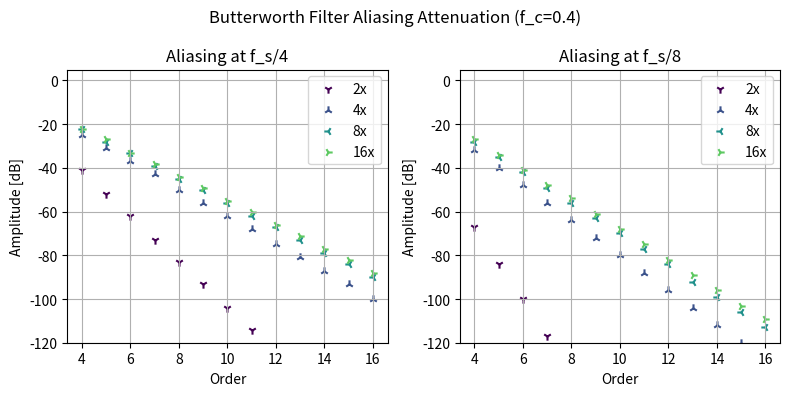

Write the Python code that produced this figure.
import matplotlib.pyplot as plt
import numpy as np
import scipy.signal as signal
from itertools import cycle

def ampToDecibel(z):
    return 20 * np.log10(np.abs(z))

orderList = np.arange(4, 17)
oversampleList = [2, 4, 8, 16]
attenuationFreq = [0, 0.75, 0.875]

cutoff = 0.4

markerIter = cycle(["1", "2", "3", "4"])
fig, ax = plt.subplots(1, 2)
fig.set_size_inches(8, 4)
fig.set_tight_layout(True)
fig.suptitle(f"Butterworth Filter Aliasing Attenuation (f_c=0.4)")

cmap = plt.get_cmap("viridis")
for plotIdx, oversample in enumerate(oversampleList):
    attenuation = [[] for _ in range(len(attenuationFreq) - 1)]
    for order in orderList:
        sos = signal.butter(
            order,
            cutoff,
            "low",
            output="sos",
            fs=oversample,
        )
        freq, h0 = signal.sosfreqz(sos, worN=attenuationFreq, fs=oversample)
        attn = [int(x) for x in ampToDecibel(h0)][1:]
        for idx, value in enumerate(attn):
            attenuation[idx].append(value)

    color = cmap(plotIdx / len(oversampleList))
    marker = next(markerIter)
    ax[0].scatter(orderList,
                  attenuation[0],
                  color=color,
                  marker=marker,
                  label=f"{oversample}x")
    ax[1].scatter(orderList,
                  attenuation[1],
                  color=color,
                  marker=marker,
                  label=f"{oversample}x")

ax[0].set_title("Aliasing at f_s/4")
ax[1].set_title("Aliasing at f_s/8")
for axis in ax:
    axis.grid()
    axis.legend()
    axis.set_ylabel("Amplitude [dB]")
    axis.set_xlabel("Order")
    axis.set_ylim((-120, 5))

plt.show()
